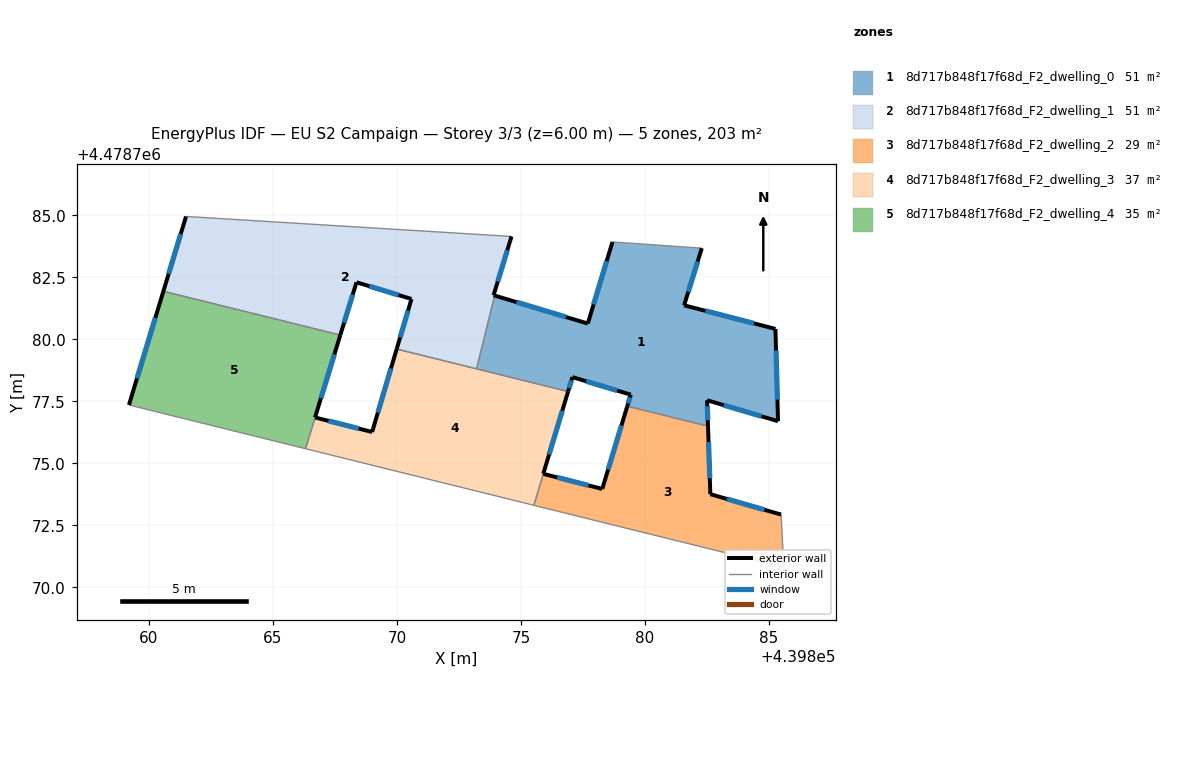
=== STOREY PLAN SPEC (per zone: floor XY polygon, exterior-wall plan segments, windows/doors) ===
zone 1: 8d717b848f17f68d_F2_dwelling_0  (50.7 m²)
  floor: (439882.29, 4478783.67) (439881.58, 4478781.37) (439885.26, 4478780.42) (439885.36, 4478776.70) (439882.50, 4478777.54) (439882.54, 4478776.50) (439879.28, 4478777.31) (439879.43, 4478777.77) (439877.07, 4478778.48) (439876.90, 4478777.90) (439873.21, 4478778.81) (439873.94, 4478781.76) (439877.69, 4478780.64) (439878.69, 4478783.92)
  exterior wall: (439881.58, 4478781.37) – (439882.29, 4478783.67)  [2.4 m]
    window: (439881.74, 4478781.91) – (439882.12, 4478783.13)  [2.0 m²]
  exterior wall: (439885.26, 4478780.42) – (439881.58, 4478781.37)  [3.8 m]
    window: (439884.39, 4478780.64) – (439882.44, 4478781.15)  [3.2 m²]
  exterior wall: (439885.36, 4478776.70) – (439885.26, 4478780.42)  [3.7 m]
    window: (439885.34, 4478777.57) – (439885.28, 4478779.55)  [3.2 m²]
  exterior wall: (439882.50, 4478777.54) – (439885.36, 4478776.70)  [3.0 m]
    window: (439883.17, 4478777.35) – (439884.69, 4478776.90)  [2.5 m²]
  exterior wall: (439882.54, 4478776.50) – (439882.50, 4478777.54)  [1.0 m]
    window: (439882.53, 4478776.74) – (439882.51, 4478777.30)  [0.9 m²]
  exterior wall: (439879.43, 4478777.77) – (439879.28, 4478777.31)  [0.5 m]
    window: (439879.39, 4478777.66) – (439879.32, 4478777.41)  [0.4 m²]
  exterior wall: (439877.07, 4478778.48) – (439879.43, 4478777.77)  [2.5 m]
    window: (439877.62, 4478778.31) – (439878.88, 4478777.94)  [2.1 m²]
  exterior wall: (439876.90, 4478777.90) – (439877.07, 4478778.48)  [0.6 m]
    window: (439876.94, 4478778.03) – (439877.03, 4478778.34)  [0.5 m²]
  exterior wall: (439877.69, 4478780.64) – (439873.94, 4478781.76)  [3.9 m]
    window: (439876.82, 4478780.90) – (439874.82, 4478781.50)  [3.3 m²]
  exterior wall: (439878.69, 4478783.92) – (439877.69, 4478780.64)  [3.4 m]
    window: (439878.45, 4478783.15) – (439877.93, 4478781.41)  [2.9 m²]
  interior walls: 4
zone 2: 8d717b848f17f68d_F2_dwelling_1  (50.8 m²)
  floor: (439874.62, 4478784.15) (439873.90, 4478781.78) (439873.94, 4478781.76) (439873.21, 4478778.81) (439869.99, 4478779.61) (439870.59, 4478781.63) (439868.37, 4478782.30) (439867.72, 4478780.17) (439860.59, 4478781.94) (439861.50, 4478784.95)
  exterior wall: (439870.59, 4478781.63) – (439869.99, 4478779.61)  [2.1 m]
    window: (439870.45, 4478781.15) – (439870.13, 4478780.08)  [1.8 m²]
  exterior wall: (439868.37, 4478782.30) – (439870.59, 4478781.63)  [2.3 m]
    window: (439868.89, 4478782.14) – (439870.07, 4478781.78)  [2.0 m²]
  exterior wall: (439867.72, 4478780.17) – (439868.37, 4478782.30)  [2.2 m]
    window: (439867.87, 4478780.67) – (439868.22, 4478781.80)  [1.9 m²]
  exterior wall: (439861.50, 4478784.95) – (439860.59, 4478781.94)  [3.1 m]
    window: (439861.29, 4478784.25) – (439860.80, 4478782.64)  [2.7 m²]
  exterior wall: (439873.90, 4478781.78) – (439874.62, 4478784.15)  [2.5 m]
    window: (439874.07, 4478782.33) – (439874.45, 4478783.59)  [2.1 m²]
  exterior wall: (439873.94, 4478781.76) – (439873.90, 4478781.78)  [0.0 m]
  interior walls: 4
zone 3: 8d717b848f17f68d_F2_dwelling_2  (29.3 m²)
  floor: (439882.54, 4478776.50) (439882.63, 4478773.76) (439885.48, 4478772.94) (439885.59, 4478770.82) (439875.52, 4478773.31) (439875.90, 4478774.58) (439878.28, 4478773.97) (439879.28, 4478777.31)
  exterior wall: (439878.28, 4478773.97) – (439875.90, 4478774.58)  [2.4 m]
    window: (439877.72, 4478774.11) – (439876.46, 4478774.44)  [2.1 m²]
  exterior wall: (439879.28, 4478777.31) – (439878.28, 4478773.97)  [3.5 m]
    window: (439879.05, 4478776.53) – (439878.51, 4478774.75)  [3.0 m²]
  exterior wall: (439882.63, 4478773.76) – (439882.54, 4478776.50)  [2.7 m]
    window: (439882.61, 4478774.40) – (439882.56, 4478775.86)  [2.3 m²]
  exterior wall: (439885.48, 4478772.94) – (439882.63, 4478773.76)  [3.0 m]
    window: (439884.82, 4478773.13) – (439883.30, 4478773.57)  [2.5 m²]
  interior walls: 4
zone 4: 8d717b848f17f68d_F2_dwelling_3  (37.1 m²)
  floor: (439876.90, 4478777.90) (439875.90, 4478774.58) (439875.52, 4478773.31) (439866.32, 4478775.59) (439866.70, 4478776.85) (439869.00, 4478776.27) (439869.99, 4478779.61)
  exterior wall: (439869.00, 4478776.27) – (439866.70, 4478776.85)  [2.4 m]
    window: (439868.46, 4478776.40) – (439867.24, 4478776.71)  [2.0 m²]
  exterior wall: (439869.99, 4478779.61) – (439869.00, 4478776.27)  [3.5 m]
    window: (439869.76, 4478778.83) – (439869.23, 4478777.05)  [3.0 m²]
  exterior wall: (439875.90, 4478774.58) – (439876.90, 4478777.90)  [3.5 m]
    window: (439876.13, 4478775.36) – (439876.66, 4478777.12)  [2.9 m²]
  interior walls: 5
zone 5: 8d717b848f17f68d_F2_dwelling_4  (35.1 m²)
  floor: (439867.72, 4478780.17) (439866.32, 4478775.59) (439859.20, 4478777.36) (439860.59, 4478781.94)
  exterior wall: (439860.59, 4478781.94) – (439859.20, 4478777.36)  [4.8 m]
    window: (439860.26, 4478780.87) – (439859.52, 4478778.43)  [4.1 m²]
  exterior wall: (439866.70, 4478776.85) – (439867.72, 4478780.17)  [3.5 m]
    window: (439866.94, 4478777.63) – (439867.48, 4478779.39)  [2.9 m²]
  interior walls: 3

=== DERIVED (storey summary) ===
Building: EU S2 Campaign
Storey: 3 of 3  (floor level z = 6.00 m)
Storey gross floor area: 202.9 m²
Zones on this storey: 5
  - 8d717b848f17f68d_F2_dwelling_0: floor 50.7 m²; exterior wall 24.9 m (74.6 m²); 10 window(s) 21.1 m²; WWR 28.3%
  - 8d717b848f17f68d_F2_dwelling_1: floor 50.8 m²; exterior wall 12.3 m (36.9 m²); 5 window(s) 10.4 m²; WWR 28.2%
  - 8d717b848f17f68d_F2_dwelling_2: floor 29.3 m²; exterior wall 11.6 m (34.9 m²); 4 window(s) 9.9 m²; WWR 28.3%
  - 8d717b848f17f68d_F2_dwelling_3: floor 37.1 m²; exterior wall 9.3 m (28.0 m²); 3 window(s) 7.9 m²; WWR 28.3%
  - 8d717b848f17f68d_F2_dwelling_4: floor 35.1 m²; exterior wall 8.3 m (24.8 m²); 2 window(s) 7.0 m²; WWR 28.3%
Zone adjacency (shared interzone walls):
  - 8d717b848f17f68d_F2_dwelling_0 ↔ 8d717b848f17f68d_F2_dwelling_1
  - 8d717b848f17f68d_F2_dwelling_0 ↔ 8d717b848f17f68d_F2_dwelling_2
  - 8d717b848f17f68d_F2_dwelling_0 ↔ 8d717b848f17f68d_F2_dwelling_3
  - 8d717b848f17f68d_F2_dwelling_1 ↔ 8d717b848f17f68d_F2_dwelling_3
  - 8d717b848f17f68d_F2_dwelling_1 ↔ 8d717b848f17f68d_F2_dwelling_4
  - 8d717b848f17f68d_F2_dwelling_2 ↔ 8d717b848f17f68d_F2_dwelling_3
  - 8d717b848f17f68d_F2_dwelling_3 ↔ 8d717b848f17f68d_F2_dwelling_4